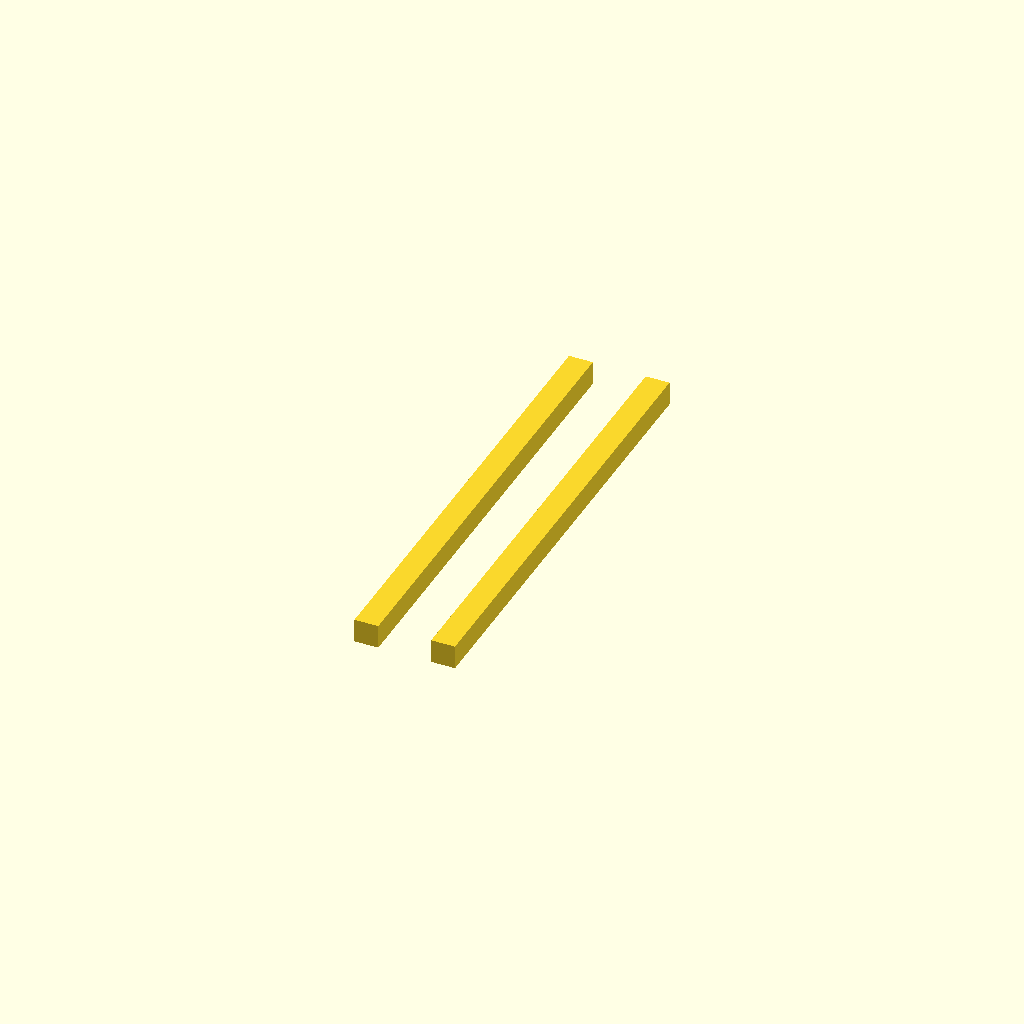
Cell 1: rendered with the file's own defaults.
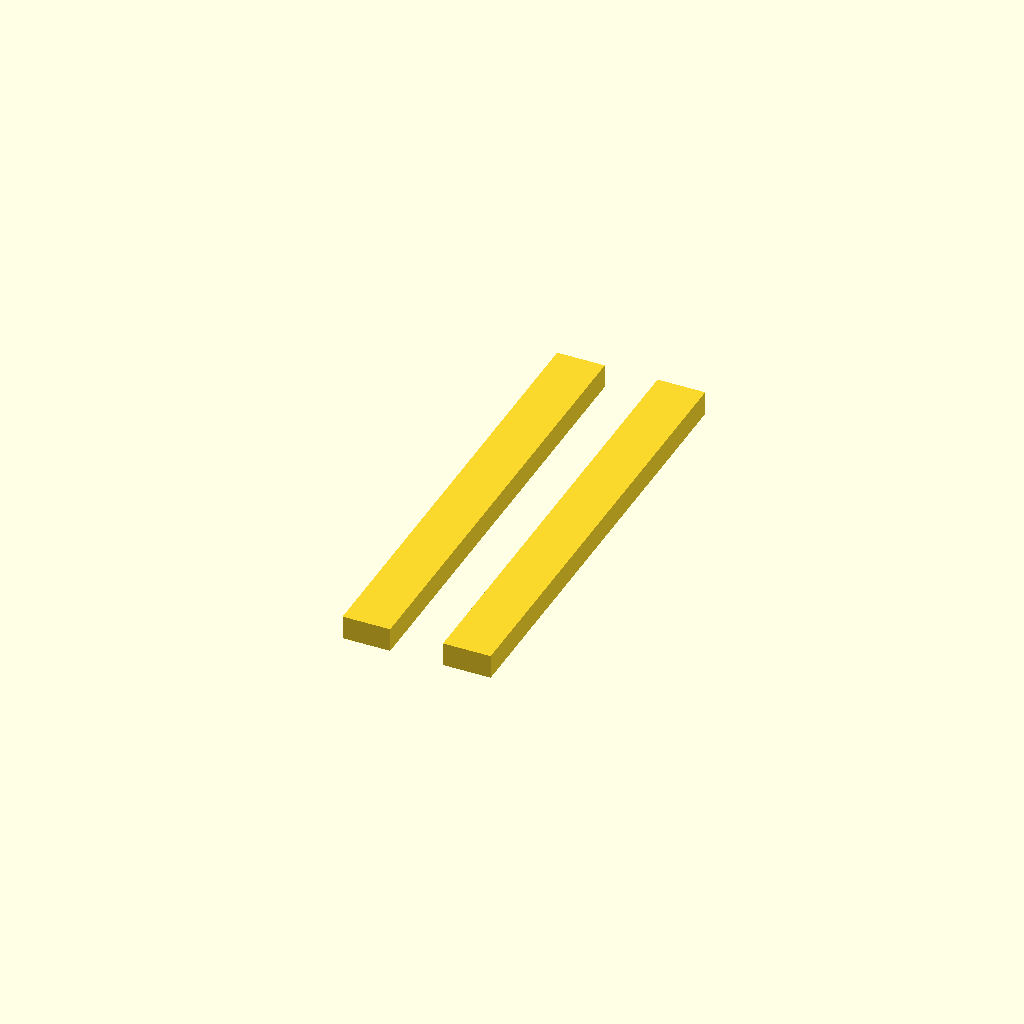
Cell 2: the same model with BOX_W = 18.
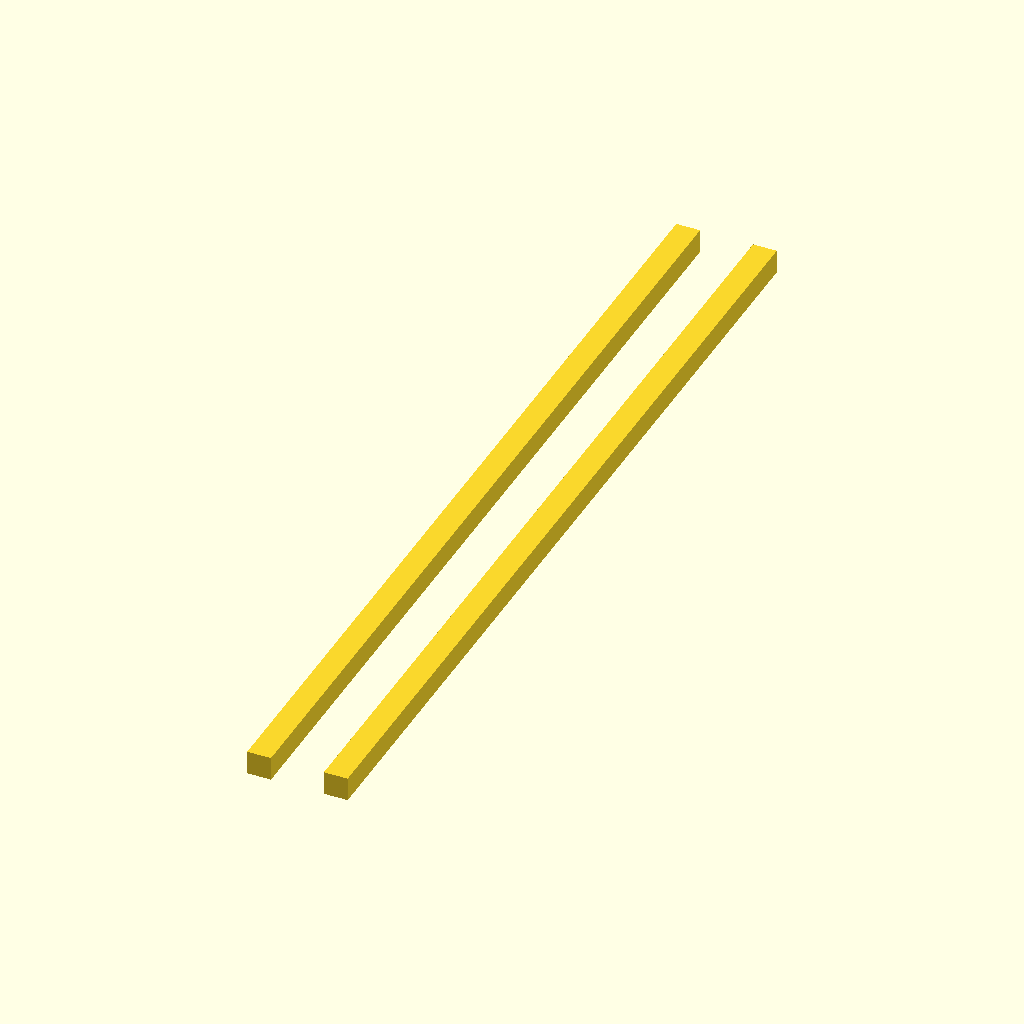
Cell 3 — BOX_L set to 348, the other parameters unchanged.
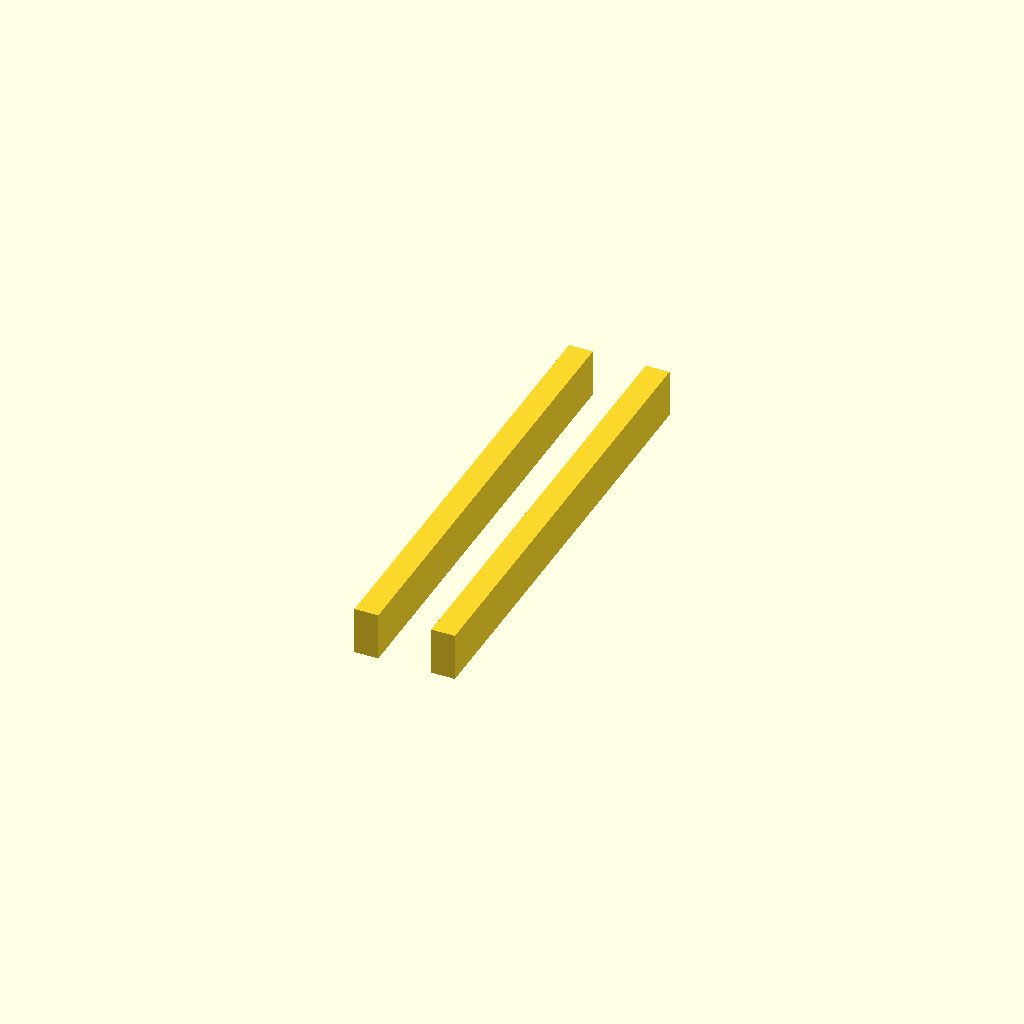
Cell 4: the same model with BOX_H = 18.
One fixed orthographic camera (rotation 55°, 0°, 25°; colour scheme Cornfield) for every cell.
Source of the model, acoustic_sensor_3d/Bee Spacers/BeeSpacers_2X.scad:
$fn=50; // Sets the number of fragments for rounded shapes. Increase for better resolution.
BOX_W = 9.0; // Box Width
BOX_L = 174;// Box Length
BOX_H = 9.0; // Box Height

module rectangle(width, height, length) {
    cube([width, length, height], center=true);
}

// Call the module to create four rectangular objects, each 10mm apart.
for (i=[0:1]) {
    translate([i*(BOX_W+20), 0, 0]) {
        rectangle(BOX_W, BOX_H, BOX_L);
    }
}
Parameter table extracted from the source (name, type, default, range or options):
BOX_W: number, default 9
BOX_L: number, default 174
BOX_H: number, default 9
